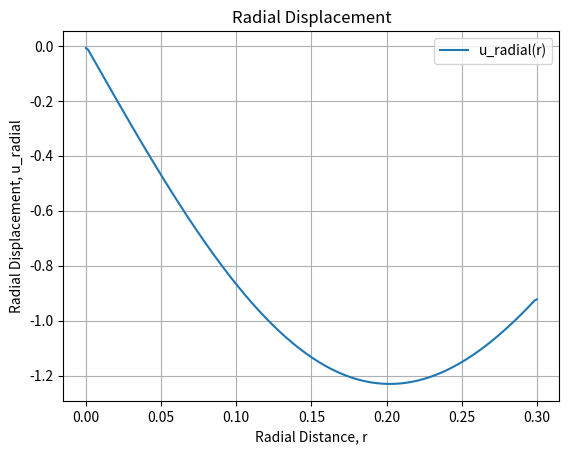

The matplotlib source for this figure:
import numpy as np
import matplotlib.pyplot as plt
from scipy.special import jv  # Bessel function of the first kind
from scipy.integrate import quad  # Numerical integration

# Example parameters
A = 1
B = 1
C = 1
D = 1
E = 30000  # Young's modulus
mu = 0.35  # Poisson's ratio
r = np.linspace(0.0, 0.3, 200)  # Range for r
z = 0.5  # Depth

# Biharmonic Function (Equation 1)
def biharmonic_function(m, A, B, C, D, r, z):
    integrand = (A * np.exp(m * z) - B * np.exp(-m * z) + 
                 C * z * np.exp(-m * z) - D * z * np.exp(m * z)) * jv(0, m * r)
    return integrand

# Compute the biharmonic function values
Phi = np.zeros_like(r)
for i, r_val in enumerate(r):
    result, _ = quad(biharmonic_function, 0, 10, args=(A, B, C, D, r_val, z), epsabs=1e-6, epsrel=1e-6)
    Phi[i] = result

# Compute the second derivative of Phi with respect to r
dPhi_dr = np.gradient(Phi, r)

# Since Phi is a function of r only, we approximate the derivative with respect to z using finite differences
dz = 0.01
Phi_plus_dz = np.zeros_like(Phi)
Phi_minus_dz = np.zeros_like(Phi)
for i, r_val in enumerate(r):
    Phi_plus_dz[i], _ = quad(biharmonic_function, 0, 10, args=(A, B, C, D, r_val, z + dz), epsabs=1e-6, epsrel=1e-6)
    Phi_minus_dz[i], _ = quad(biharmonic_function, 0, 10, args=(A, B, C, D, r_val, z - dz), epsabs=1e-6, epsrel=1e-6)

# Compute the second derivative with respect to z
d2Phi_dz2 = (Phi_plus_dz - 2 * Phi + Phi_minus_dz) / (dz ** 2)

# Compute the mixed second derivative with respect to z and r
d2Phi_dzdr = np.gradient(d2Phi_dz2, r)

# Calculate radial displacement (Equation 2)
u_radial = (1 + mu) / E * d2Phi_dzdr

# Plot radial displacement
plt.figure()
plt.title("Radial Displacement")
plt.xlabel("Radial Distance, r")
plt.ylabel("Radial Displacement, u_radial")
plt.plot(r, u_radial, label="u_radial(r)")
plt.legend()
plt.grid(True)
plt.show()
